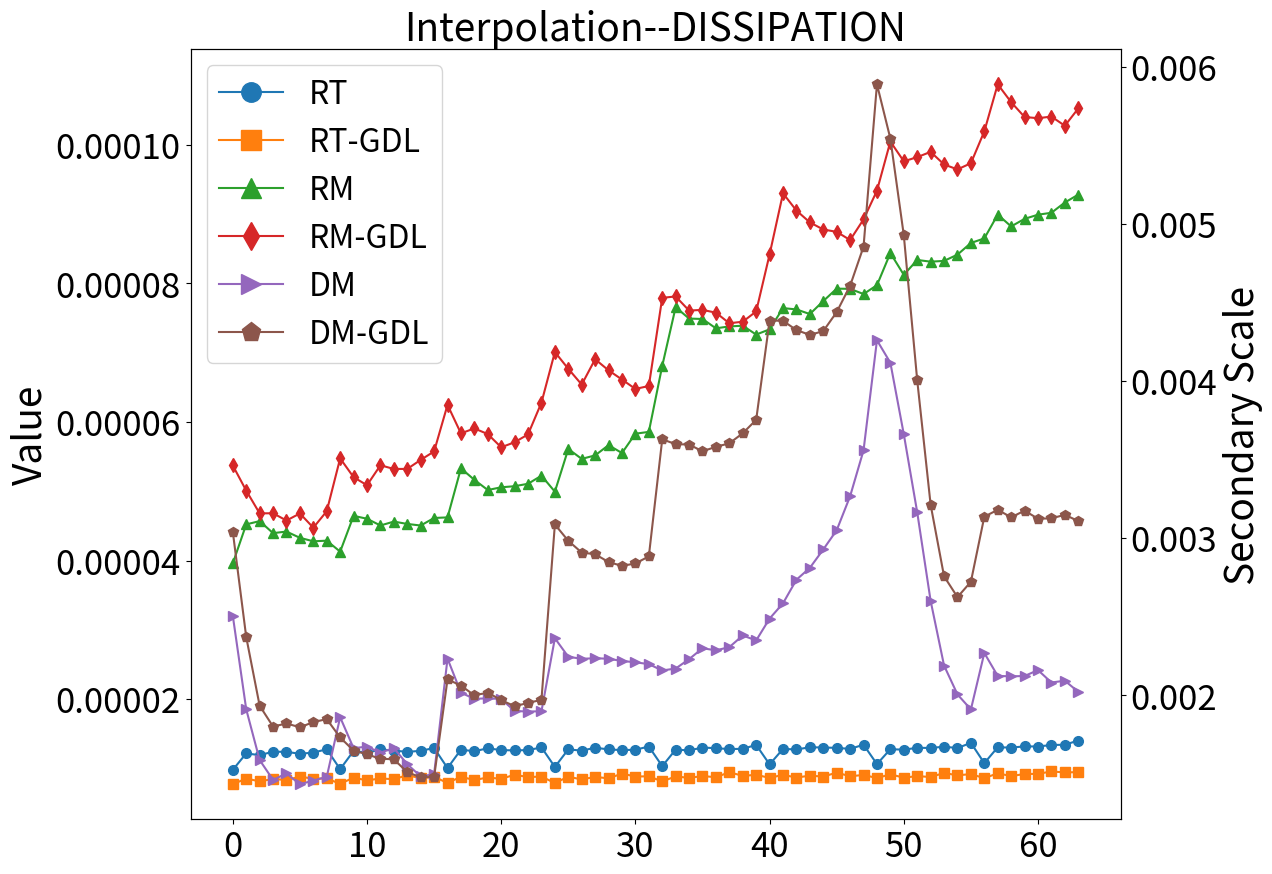

Write Python code to recreate this figure. (Note: this script raises an exception after producing the figure.)
import matplotlib.pyplot as plt
import numpy as np

# 设置相同的颜色

# 假设timestamps是一个包含69个时间步标签的列表
timestamps = np.arange(0, 64)  # 例如，从1到69

title = "Interpolation--DISSIPATION"
file_title = "内插--DISSIPATION"

fig, ax1 = plt.subplots(figsize=(12, 10))

rt = [9.80238e-06, 1.2175428e-05, 1.1922642e-05, 1.2419702e-05, 1.24006365e-05, 1.2117649e-05, 1.2291987e-05, 1.2769579e-05, 9.896767e-06, 1.2532049e-05, 1.2268648e-05, 1.275024e-05, 1.2583061e-05, 1.2392907e-05, 1.2547964e-05, 1.295184e-05, 1.0063453e-05, 1.2714686e-05, 1.2482164e-05, 1.2915644e-05, 1.2643056e-05, 1.2614622e-05, 1.2645687e-05, 1.3043333e-05, 1.0222452e-05, 1.275939e-05, 1.2566958e-05, 1.2995633e-05, 1.27458e-05, 1.2651975e-05, 1.2701481e-05, 1.3169455e-05, 1.0330295e-05, 1.2725856e-05, 1.2599794e-05, 1.3023375e-05, 1.2923165e-05, 1.2800548e-05, 1.2833312e-05, 1.3400461e-05, 1.058757e-05, 1.2822339e-05, 1.2740403e-05, 1.3061406e-05, 1.3022491e-05, 1.2974715e-05, 1.2821556e-05, 1.3429865e-05, 1.0629277e-05, 1.2786603e-05, 1.27068915e-05, 1.29837645e-05, 1.29575055e-05, 1.3142019e-05, 1.2944279e-05, 1.3698067e-05, 1.0767839e-05, 1.3060915e-05, 1.3006926e-05, 1.3190173e-05, 1.31676925e-05, 1.3386516e-05, 1.3422041e-05, 1.4034037e-05]
rt_gdl = [7.719195e-06, 8.550391e-06, 8.137684e-06, 8.485723e-06, 8.335267e-06, 8.818351e-06, 8.524583e-06, 8.557599e-06, 7.786403e-06, 8.675061e-06, 8.280454e-06, 8.560302e-06, 8.449529e-06, 9.029877e-06, 8.594689e-06, 8.792191e-06, 7.916051e-06, 8.7969665e-06, 8.33295e-06, 8.700537e-06, 8.501405e-06, 9.0987905e-06, 8.753955e-06, 8.83757e-06, 7.891969e-06, 8.818142e-06, 8.409529e-06, 8.791452e-06, 8.566494e-06, 9.2623695e-06, 8.835963e-06, 8.870823e-06, 8.123069e-06, 8.861541e-06, 8.634655e-06, 8.91147e-06, 8.734652e-06, 9.459765e-06, 8.932486e-06, 9.083758e-06, 8.6435075e-06, 9.079531e-06, 8.691674e-06, 8.958873e-06, 8.830419e-06, 9.402794e-06, 8.874327e-06, 9.0661915e-06, 8.617496e-06, 9.157121e-06, 8.668768e-06, 8.9013865e-06, 8.763795e-06, 9.354345e-06, 9.007145e-06, 9.191799e-06, 8.596317e-06, 9.306142e-06, 8.897296e-06, 9.207415e-06, 9.221706e-06, 9.5717105e-06, 9.426748e-06, 9.473686e-06]

dm = [0.0025070566, 0.0019121029, 0.0015891966, 0.0014630789, 0.0015038591, 0.0014349961, 0.0014589899, 0.0014822294, 0.0018614556, 0.0016643507, 0.0016748247, 0.0016361383, 0.0016652432, 0.0015627526, 0.0014850518, 0.0014995451, 0.0022344897, 0.0020176608, 0.0019784837, 0.0019818638, 0.001977505, 0.0019013205, 0.0018976127, 0.0018994628, 0.0023638878, 0.0022460534, 0.0022331232, 0.0022367695, 0.0022334422, 0.0022194092, 0.0022111207, 0.0021992016, 0.0021588944, 0.002171304, 0.0022308326, 0.002300303, 0.0022871029, 0.0023073554, 0.002381563, 0.0023500226, 0.002489156, 0.002586228, 0.0027363312, 0.0028117057, 0.0029288756, 0.0030511946, 0.0032675012, 0.00355921, 0.004259511, 0.0041163, 0.0036618619, 0.0031651226, 0.0026015285, 0.002190378, 0.0020065487, 0.0019110097, 0.0022700941, 0.0021240578, 0.0021217624, 0.0021236595, 0.0021613142, 0.0020823684, 0.0020938518, 0.002023124]
dm_gdl = [0.00304156, 0.0023718288, 0.0019347419, 0.0018021772, 0.0018218185, 0.001797468, 0.0018305248, 0.0018495517, 0.0017326839, 0.001649421, 0.0016255847, 0.0015970398, 0.0015943149, 0.0015118301, 0.0014794171, 0.0014814093, 0.0021023804, 0.0020629028, 0.0020005512, 0.0020181416, 0.0019701088, 0.0019316468, 0.001952388, 0.001972376, 0.0030878284, 0.0029836593, 0.0029089372, 0.0028984265, 0.0028489446, 0.0028239856, 0.0028399606, 0.00288435, 0.0036296032, 0.0035985592, 0.0035961468, 0.0035532315, 0.0035816666, 0.0036039078, 0.0036679956, 0.0037533902, 0.0043850983, 0.0043831267, 0.004324511, 0.0042934716, 0.004317807, 0.0044387775, 0.0046061594, 0.0048548356, 0.0058878916, 0.0055421595, 0.0049279416, 0.0040050442, 0.0032130613, 0.0027580305, 0.0026256435, 0.0027233206, 0.0031372136, 0.0031808834, 0.0031335321, 0.003175372, 0.0031243428, 0.0031266252, 0.0031490824, 0.0031096532]

rm = [3.9585317e-05, 4.521926e-05, 4.5688783e-05, 4.3955417e-05, 4.418329e-05, 4.3278906e-05, 4.2777334e-05, 4.286767e-05, 4.128542e-05, 4.6449055e-05, 4.6032572e-05, 4.5060588e-05, 4.5619614e-05, 4.52824e-05, 4.505217e-05, 4.6144683e-05, 4.6224664e-05, 5.3306885e-05, 5.164593e-05, 5.0176932e-05, 5.0569786e-05, 5.0726492e-05, 5.1077976e-05, 5.2246225e-05, 4.9937542e-05, 5.6096895e-05, 5.4668308e-05, 5.517408e-05, 5.6651246e-05, 5.5510885e-05, 5.830192e-05, 5.856462e-05, 6.80876e-05, 7.656123e-05, 7.491538e-05, 7.485247e-05, 7.350734e-05, 7.3781055e-05, 7.388203e-05, 7.2604904e-05, 7.336182e-05, 7.642126e-05, 7.6235905e-05, 7.556428e-05, 7.74386e-05, 7.923192e-05, 7.919962e-05, 7.8453624e-05, 7.972748e-05, 8.436853e-05, 8.122657e-05, 8.33694e-05, 8.31243e-05, 8.3234576e-05, 8.413815e-05, 8.582185e-05, 8.647945e-05, 8.991184e-05, 8.820995e-05, 8.93018e-05, 8.990158e-05, 9.017704e-05, 9.166007e-05, 9.2796814e-05]
rm_gdl = [5.3717285e-05, 5.0090868e-05, 4.6806654e-05, 4.682479e-05, 4.577138e-05, 4.6796973e-05, 4.4737342e-05, 4.711643e-05, 5.4742748e-05, 5.2031468e-05, 5.086878e-05, 5.3746408e-05, 5.321899e-05, 5.3218006e-05, 5.4523127e-05, 5.574103e-05, 6.245971e-05, 5.8346657e-05, 5.9067064e-05, 5.8243786e-05, 5.634274e-05, 5.7068628e-05, 5.8201993e-05, 6.278782e-05, 7.0085836e-05, 6.766437e-05, 6.539081e-05, 6.904622e-05, 6.744203e-05, 6.611961e-05, 6.476129e-05, 6.5185406e-05, 7.790629e-05, 7.810742e-05, 7.606774e-05, 7.616916e-05, 7.576348e-05, 7.4238815e-05, 7.446217e-05, 7.593904e-05, 8.417509e-05, 9.298572e-05, 9.0497306e-05, 8.87923e-05, 8.776247e-05, 8.742968e-05, 8.624338e-05, 8.9225105e-05, 9.3365226e-05, 0.0001004576, 9.760287e-05, 9.820474e-05, 9.8964265e-05, 9.714975e-05, 9.643258e-05, 9.732898e-05, 0.000101924146, 0.000108718705, 0.000106134845, 0.000103997954, 0.00010382369, 0.00010405903, 0.00010273359, 0.00010522785]

# 使用主坐标轴绘制数值较接近的四组数据
ax1.plot(timestamps, rt, label='RT', marker='o', markersize=7)
ax1.plot(timestamps, rt_gdl, label='RT-GDL', marker='s', markersize=7)
ax1.plot(timestamps, rm, label='RM', marker='^', markersize=7)
ax1.plot(timestamps, rm_gdl, label='RM-GDL', marker='d', markersize=7)
ax1.set_ylabel('Value', fontsize=28)

# 获取当前的颜色循环
default_colors = plt.rcParams['axes.prop_cycle'].by_key()['color']
# 打印第5个和第6个颜色
fifth_color = default_colors[4]  # 注意Python是从0开始计数的，所以第5个元素是索引4
sixth_color = default_colors[5]  # 同理，第6个元素是索引5

# 创建次坐标轴
ax2 = ax1.twinx()
ax2.plot(timestamps, dm, label='DM', marker='>', color=fifth_color, markersize=7)
ax2.plot(timestamps, dm_gdl, label='DM-GDL', marker='p', color=sixth_color, markersize=7)
ax2.set_ylabel('Secondary Scale', fontsize=28)

# 设置图例，并调整字体大小
lines, labels = ax1.get_legend_handles_labels()
lines2, labels2 = ax2.get_legend_handles_labels()
ax1.legend(lines + lines2, labels + labels2, loc='best', fontsize=23, markerscale=2)

# 添加标题和轴标签
plt.title(title, fontsize=28)
plt.xlabel('TimeStamp', fontsize=28)

# 设置坐标轴刻度的字体大小
ax1.tick_params(axis='both', which='major', labelsize=25)
ax2.tick_params(axis='both', which='major', labelsize=25)

# 假设这三个列表包含了你的实验数据
# dmd_data = [0.4289794973795614, 0.42800151383718527, 0.4270091504692198, 0.42600861722536154, 0.42498736952083865, 0.42402828439892787, 0.42312203183070557, 0.4222557840166214, 0.42140781080434625, 0.42055647683678593, 0.4197069502128803, 0.41882973299270554, 0.41798590195424123, 0.41716836066350443, 0.4164288891712647, 0.41574588623765985, 0.4151125713497543, 0.4144938736401922, 0.41385694913006077, 0.4132584507783631, 0.41270458715035624, 0.41223713687198255, 0.4118180967562931, 0.41147141486830524, 0.41117765942887635, 0.41095382198049035, 0.41080554982509887, 0.41071918243388333, 0.4107400103677225, 0.41085360245025887, 0.4110953639350801, 0.4113921439214796, 0.41173238792355604, 0.41208185048267304, 0.41243962047070826, 0.4128319102399073, 0.41323030894633367, 0.4136287915110423, 0.4139384699757062, 0.41417998540870066, 0.4143259523698296, 0.4143975026121066, 0.41439563389288897, 0.41433861459919674, 0.41423729950259297, 0.41405653070539133, 0.41381366812625897, 0.41345217492654895, 0.4129816097857732, 0.4123888545906904, 0.4117393088763761, 0.4110364110559775, 0.41024614374952956, 0.409362320492905, 0.4083677459327417, 0.40731223014559426, 0.4061768995448772, 0.40500337203327563, 0.40376072844846217, 0.4024815123884117, 0.4011820912225108, 0.3998589513241101, 0.39849799571554834, 0.39707378860104536, 0.3956537358166351, 0.39422641715759715, 0.3928140502987293, 0.3913868224943103, 0.3899647263856478]
# convlstm_data = [0.9986885860934497, 0.9985615865286143, 0.9982921825574377, 0.9978267936180406, 0.9971535384212746, 0.9965300448288835, 0.9954826917466838, 0.9946255601037546, 0.9986946654932344, 0.9986944509950654, 0.9983914420515447, 0.9980386544477469, 0.9974749993478654, 0.9965955056827162, 0.9958103027961651, 0.9947377327711909, 0.9986877072369309, 0.998595599503193, 0.998386777159017, 0.9979657409349408, 0.9973356673898423, 0.9966942170368208, 0.9957397460006276, 0.9946933450992096, 0.9986130893246276, 0.9986719921633533, 0.998278453175538, 0.9978157339285229, 0.9970984555906001, 0.9961985709458547, 0.9951822427859606, 0.9936961272967941, 0.9985630055740025, 0.9983951137291789, 0.9980280018546291, 0.9972861861064357, 0.9966240781978507, 0.9955485859634001, 0.9941660344442504, 0.9928122653664025, 0.9984438412144063, 0.9984114890434509, 0.9979589532261806, 0.9974792315802822, 0.9965881763290598, 0.9956702016688347, 0.9945807546737081, 0.9932008854767221, 0.9983113553402325, 0.9982211394501753, 0.9979180116143059, 0.9972495148301865, 0.9966016125787381, 0.9955317642220424, 0.9944196457045468, 0.9929743788174106, 0.9982490040871045, 0.9982406113640017, 0.9978305642308072, 0.9973363327533058, 0.9964891945589276, 0.9956037472752988, 0.9943294372782085, 0.993111605678556]
# ours_data = [0.9998557508001293, 0.9998033070462279, 0.9998126916911222, 0.9998138737274365, 0.9998093428083682, 0.9998042590101336, 0.9997922382913851, 0.9997771088505465, 0.9998074822790604, 0.9997467275383065, 0.9997512871669347, 0.9997489617210809, 0.9997382188596537, 0.9997272396685657, 0.9997096074249555, 0.9996872378204591, 0.9997228084236799, 0.9995824203444713, 0.9995724208861232, 0.9995524022236858, 0.9995259579490027, 0.9995035125178832, 0.9994727339390069, 0.9994401094659202, 0.9995521007590522, 0.9992693420921227, 0.9992562900369105, 0.9992324724082347, 0.9991981445133958, 0.9991671102249555, 0.9991215703853931, 0.999072970918862, 0.9992998867707547, 0.9988408980568229, 0.9988206635326391, 0.9987962043067451, 0.9987616307098284, 0.998728063650004, 0.9986797442394661, 0.9986300335191163, 0.9989401227100229, 0.9983042343391446, 0.9982908067680188, 0.9982689906650882, 0.9982291139588623, 0.9981830123064052, 0.9981164310112848, 0.9980491005958793, 0.9985083021292437, 0.9976905761220298, 0.997688823524387, 0.9976700096443503, 0.9976309880555684, 0.9975868330618909, 0.9975235132760456, 0.9974559718593108, 0.9980538182229022, 0.9970869326777736, 0.9970884370884919, 0.9970696933455873, 0.9970272225331254, 0.9969725101490953, 0.996899118704191, 0.9968231136519935]

# # 绘制折线图
# plt.figure(figsize=(12, 10))
# # plt.plot(timestamps, dmd_data, label='DMD', marker='o', markersize=7)
# plt.plot(timestamps, rt, label='RT', marker='o', markersize=7)
# plt.plot(timestamps, rt_gdl, label='RT-GDL', marker='>', markersize=7)
# # plt.plot(timestamps, dm, label='DM', marker='d', markersize=7)
# # plt.plot(timestamps, dm_gdl, label='DM-GDL', marker='p', markersize=7)
# plt.plot(timestamps, rm, label='RM', marker='v', markersize=7)  # 选择了另外一个marker作为示例
# plt.plot(timestamps, rm_gdl, label='RM-GDL', marker='h', markersize=7)  # 选择了另外一个marker作为示例




# 使用bbox_inches='tight'减少空白区域，并通过pad_inches调整边缘空白的大小
# 保存为pdf使用下面的格式
# plt.savefig(f'C:/Users/<user>/OneDrive/metting_exp_etl/exp/202311中文期刊投稿/图片/消融实验/是否有损失函数/{file_title}.pdf', bbox_inches='tight', pad_inches=0.1, format='pdf')
# 保存为png使用下面的格式
plt.savefig(f'C:/Users/<user>/OneDrive/metting_exp_etl/exp/202311中文期刊投稿/图片/消融实验/是否有损失函数/{file_title}.png', bbox_inches='tight', pad_inches=0.1)

# 显示图表
# plt.show()
